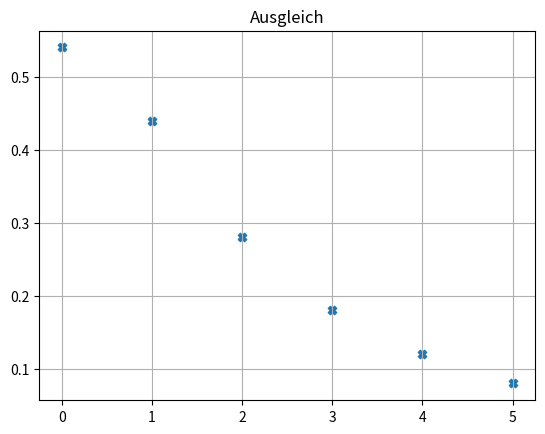

Write Python code to recreate this figure. (Note: this script raises an exception after producing the figure.)
# -*- coding: utf-8 -*-
"""
Created on Thu Jun 16 10:18:56 2022

[redacted]
"""

import numpy as np
import matplotlib.pyplot as plt

x = np.array([0,1,2,3,4,5],dtype=np.float64)
y = np.array([0.54,0.44,0.28,0.18,0.12,0.08],dtype=np.float64)

n = len(x) #Anz. Gleichungen
m = 5 # a,b,c,d,e Anzahl Unbekannten

f1= x**4
f2=x**3
f3=x**2
f4= x
f5 = [1 for xi in x]

def f(x, lam):
    return np.array([lam[4]*f1(x) + lam[3]*f2(x) + lam[2]*f3(x) + lam[1]*f4(x) + lam[0]*f5(x)])


print('Ansatz: f(x) = a*x^2 + b*x + c')
print('\tf1(x) = x^2\n\tf2(x) = x\n\tf3(x) = 1')



print('\nKonstruiere die Matrix A, so dass in Spalte 1 die Werte der Funktion f1(x) ausgewertet für alle xi stehen, usw. für die weiteren Spalten mit f2(x) und f3(x)')

A = np.array([f1, f2, f3, f4, f5]).T
print('A = \n{}'.format(A))

print('\nFühre für A eine QR-Zerlegung durch, Q * R = A.')
Q, R = np.linalg.qr(A)
print('Q = \n{}\nR = {}'.format(Q, R))

print('\nLöse das LGS R * λ = QT * y')

coeff_direct = np.linalg.solve(A.T @ A, A.T @ y)
coeff_qr = np.linalg.solve(R, Q.T @ y)
coeff_polyfit = np.polyfit(x, y, A.shape[1] - 1)

error_direct = np.linalg.norm(y - A @ coeff_direct, 2) ** 2
error_qr = np.linalg.norm(y - A @ coeff_qr, 2) ** 2
error_polyfit = np.linalg.norm(y - A @ coeff_polyfit, 2) ** 2

print('\n\nMit direktem Lösen von AT * A * λ = AT * y: λ = ' + str(coeff_direct))
print('Mit QR-Zerlegung: λ = ' + str(coeff_qr))
print('Koeffizienten wenn mit numpy polyfit Grad 4 gelöst: λ = ' + str(coeff_polyfit))

print('\nKonditionszahl von AT * A = ' + str(np.linalg.cond(A.T @ A, np.inf)))
print('Konditionszahl von R = ' + str(np.linalg.cond(R, np.inf)))

print('\nFehler mit direktem Lösen = ' + str(error_direct))
print('Fehler mit QR = ' + str(error_qr))
print('Fehler mit numpy polyfit = ' + str(error_polyfit))

f1_neu = x**2
f2_neu = [1 for xi in x]

def f_neu(x,lam_neu):
    return (lam_neu[0]*f2_neu+lam_neu[1]*f1_neu)**-1

A_neu = np.array([f1_neu,f2_neu]).T
print('A = \n{}'.format(A_neu))
Q, R = np.linalg.qr(A_neu)
print('Q = \n{}\nR = {}'.format(Q, R))
coeff_lin =np.linalg.solve(A_neu.T @ A_neu, A_neu.T @ y)
print('\n\nMit direktem Lösen von AT * A * λ = AT * y: λ = ' + str(coeff_lin))


error_lin = np.linalg.norm(y - A_neu @ coeff_lin, 2) ** 2
print('Fehler mit lin = ' + str(error_lin))

xx = np.arange(0,5 ,50, dtype=np.float64)  # Plot-X-Werte








plt.figure(1)
plt.grid()
plt.title('Ausgleich')
plt.scatter(x,y,marker='X',label= 'Messpunkte')
plt.plot(xx, f(x,coeff_direct), color='g',zorder=0, label='direct solve')
plt.plot(np.polyval(coeff_lin,xx), label='lin')
plt.legend(['Messpunkte','direct solve','lineare Regression'])
plt.show()